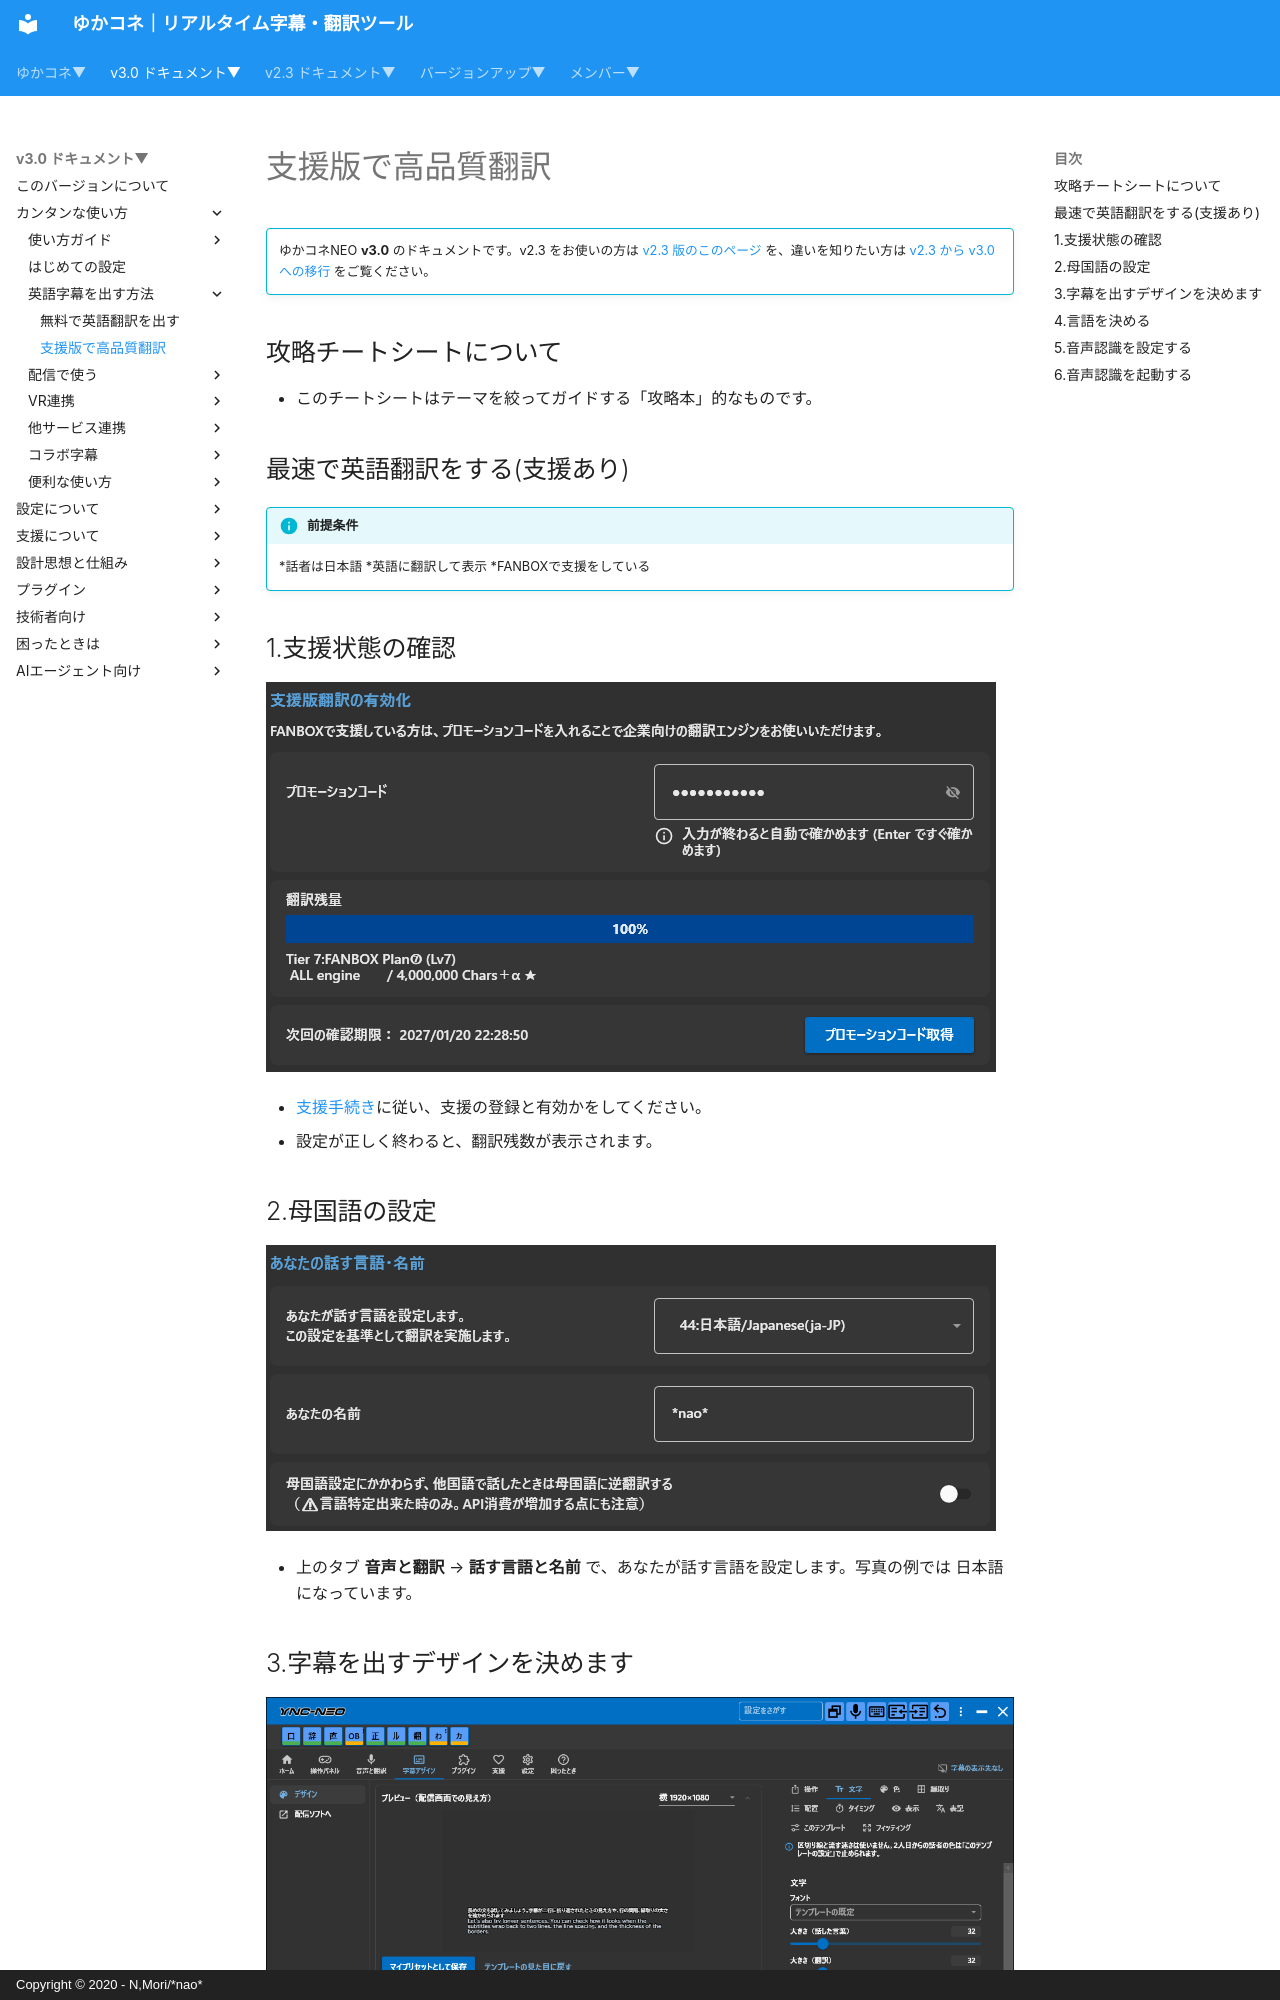

repository: nmori/yncneo-Docs-Src · page: v3.0/cs/cs_en_sp/index.html · generator: mkdocs · copyright: Copyright © 2020 - N,Mori/*nao*

<!-- version-banner -->
!!! info ""
    ゆかコネNEO **v3.0** のドキュメントです。v2.3 をお使いの方は [v2.3 版のこのページ](../../v2.3/cs/cs_en_sp.md) を、違いを知りたい方は [v2.3 から v3.0 への移行](../../mig/mig_neo_v3.0.md) をご覧ください。

## 攻略チートシートについて

* このチートシートはテーマを絞ってガイドする「攻略本」的なものです。

## 最速で英語翻訳をする(支援あり)

!!! Info "前提条件"
    *話者は日本語
    *英語に翻訳して表示
    *FANBOXで支援をしている

## 1.支援状態の確認

![支援](../support/images/support_enabled1.png)

* [支援手続き](../support/support_howto.md)に従い、支援の登録と有効かをしてください。
* 設定が正しく終わると、翻訳残数が表示されます。

## 2.母国語の設定

![母国語](images/cs_en_p1.png)

* 上のタブ **音声と翻訳** → **話す言語と名前** で、あなたが話す言語を設定します。写真の例では 日本語 になっています。
